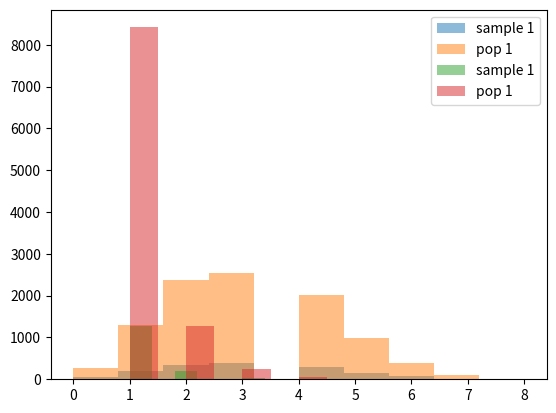

Reproduce this figure in Python.
import numpy as np
import pandas as pd
import matplotlib.pyplot as plt
from scipy.stats import ttest_ind
get_ipython().run_line_magic('matplotlib', 'inline')

pop1 = np.random.binomial(10, 0.2, 10000)
pop2 = np.random.binomial(10, 0.5, 10000)

sample1 = np.random.choice(pop1, 100, replace=True)
sample2 = np.random.choice(pop2, 100, replace=True)

print("Mean for sample1: ", sample1.mean())
print("Mean for sample2: ", sample2.mean())
print("Standard deviation for sample1: ", sample1.std())
print("Standard deviation for sample2: ", sample2.std())

sample_increase_pop1 = np.random.choice(pop1, 1000, replace=True)
sample_increase_pop2 = np.random.choice(pop2, 1000, replace=True)

print("Mean for increased sample of pop1: ", sample_increase_pop1.mean())
print("Mean for increased sample of pop2: ", sample_increase_pop2.mean())
print("Standard deviation for increased sample of pop1: ", sample_increase_pop1.std())
print("Standard deviation for increased sample of pop2: ", sample_increase_pop2.std())

sample_decrease_pop1 = np.random.choice(pop1, 20, replace=True)
sample_decrease_pop2 = np.random.choice(pop2, 20, replace=True)

print("Mean for decreased sample of pop1: ", sample_decrease_pop1.mean())
print("Mean for decreased sample of pop2: ", sample_decrease_pop2.mean())
print("Standard deviation for decreased sample of pop1: ", sample_decrease_pop1.std())
print("Standard deviation for decreased sample of pop2: ", sample_decrease_pop2.std())

pop1 = np.random.binomial(10, 0.3, 10000)
pop2 = np.random.binomial(10, 0.5, 10000)

sample1 = np.random.choice(pop1, 1500, replace=True)
sample2 = np.random.choice(pop2, 1500, replace=True)

plt.hist(sample1, alpha=0.5, label='sample 1') 
plt.hist(pop1, alpha=0.5, label='pop 1') 
plt.legend(loc='upper right') 
plt.show()

print(ttest_ind(sample2, sample1, equal_var=False))

pop1 = np.random.logseries(0.3, 10000)
pop2 = np.random.logseries(0.5, 10000)

sample1 = np.random.choice(pop1, 1500, replace=True)
sample2 = np.random.choice(pop2, 1500, replace=True)

plt.hist(sample1, alpha=0.5, label='sample 1') 
plt.hist(pop1, alpha=0.5, label='pop 1') 
plt.legend(loc='upper right') 
plt.show()
print(ttest_ind(sample2, sample1, equal_var=False))

